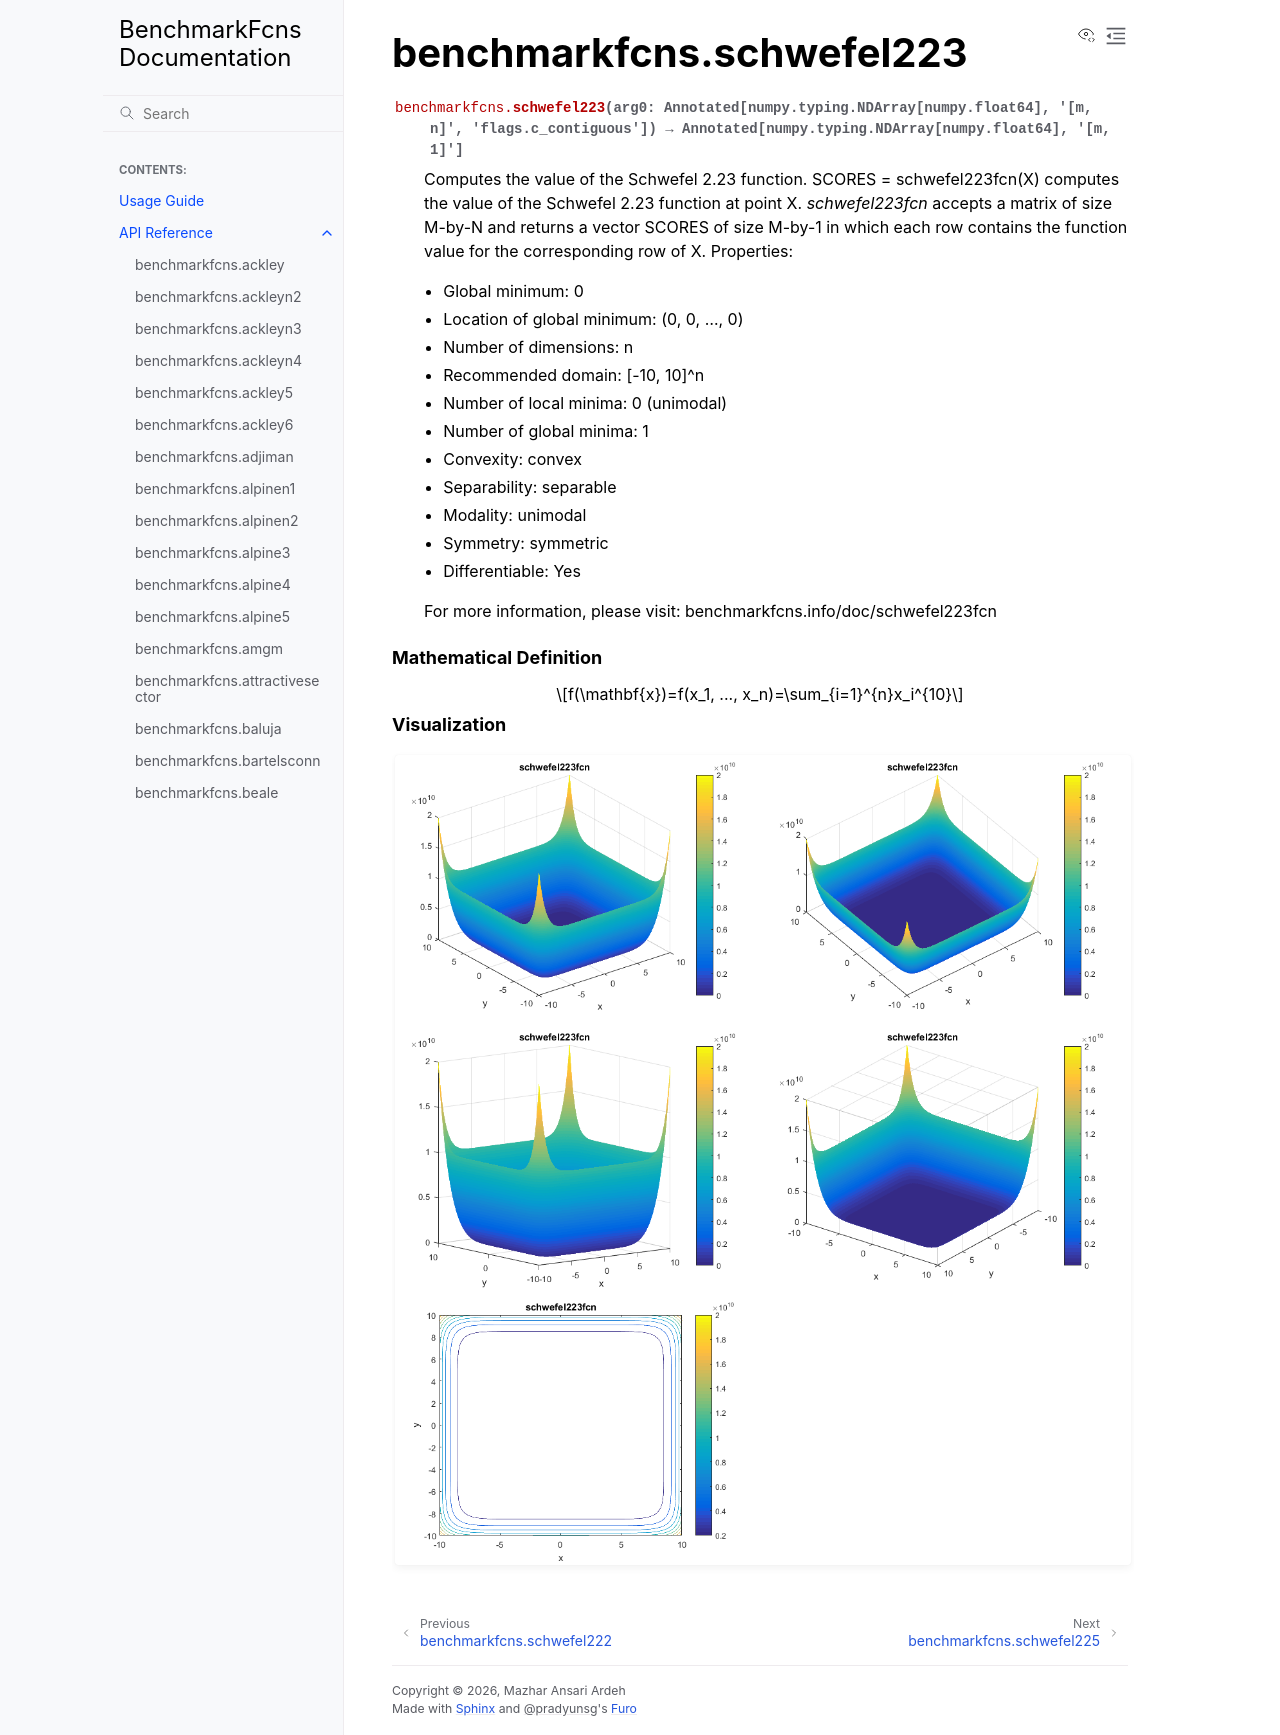

repository: mazhar-ansari-ardeh/BenchmarkFcns · page: generated/benchmarkfcns.schwefel223.html · generator: sphinx

benchmarkfcns.schwefel223
=========================

.. currentmodule:: benchmarkfcns

.. autofunction:: schwefel223

.. raw:: html

   <div style="clear: both"></div>



.. rubric:: Mathematical Definition

.. math::

   f(\mathbf{x})=f(x_1, ..., x_n)=\sum_{i=1}^{n}x_i^{10}

.. rubric:: Visualization

.. function-plots:: benchmarkfcns.schwefel223
